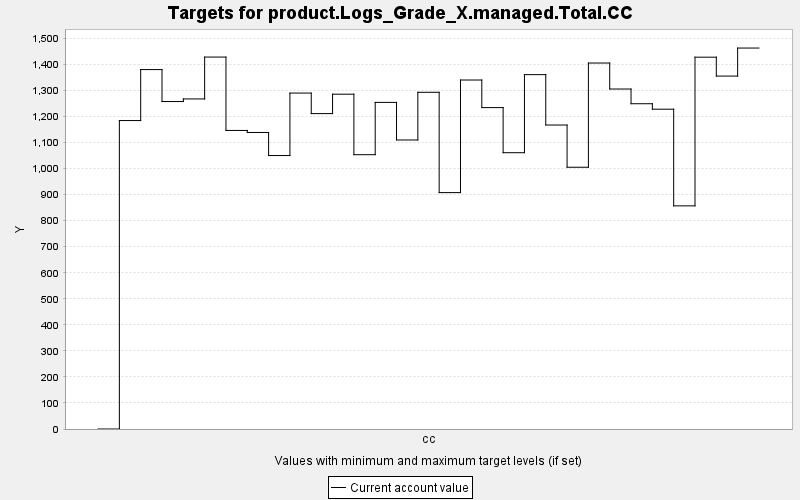

The table this chart was drawn from, first rows:
TARGET, PERIOD, YEAR, PERIODWIDTH, MINIMUM, MAXIMUM, MINWEIGHT, MAXWEIGHT, CURRENT, SUMMARY
product.Logs_Grade_X.managed.Total.CC, 0, 0, 10.0, 0.0, 10000, 1.0, 1.0, 0.0, 0.0
product.Logs_Grade_X.managed.Total.CC, 1, 10, 10.0, 0.0, 10000, 1.0, 1.0, 1185, 0.0
product.Logs_Grade_X.managed.Total.CC, 2, 20, 10.0, 0.0, 10000, 1.0, 1.0, 1380, 0.0
product.Logs_Grade_X.managed.Total.CC, 3, 30, 10.0, 0.0, 10000, 1.0, 1.0, 1258, 0.0
product.Logs_Grade_X.managed.Total.CC, 4, 40, 10.0, 0.0, 10000, 1.0, 1.0, 1268, 0.0
product.Logs_Grade_X.managed.Total.CC, 5, 50, 10.0, 0.0, 10000, 1.0, 1.0, 1428, 0.0
product.Logs_Grade_X.managed.Total.CC, 6, 60, 10.0, 0.0, 10000, 1.0, 1.0, 1147, 0.0
product.Logs_Grade_X.managed.Total.CC, 7, 70, 10.0, 0.0, 10000, 1.0, 1.0, 1139, 0.0
product.Logs_Grade_X.managed.Total.CC, 8, 80, 10.0, 0.0, 10000, 1.0, 1.0, 1050, 0.0
product.Logs_Grade_X.managed.Total.CC, 9, 90, 10.0, 0.0, 10000, 1.0, 1.0, 1290, 0.0
product.Logs_Grade_X.managed.Total.CC, 10, 100, 10.0, 0.0, 10000, 1.0, 1.0, 1211, 0.0
product.Logs_Grade_X.managed.Total.CC, 11, 110, 10.0, 0.0, 10000, 1.0, 1.0, 1286, 0.0
product.Logs_Grade_X.managed.Total.CC, 12, 120, 10.0, 0.0, 10000, 1.0, 1.0, 1053, 0.0
product.Logs_Grade_X.managed.Total.CC, 13, 130, 10.0, 0.0, 10000, 1.0, 1.0, 1254, 0.0
product.Logs_Grade_X.managed.Total.CC, 14, 140, 10.0, 0.0, 10000, 1.0, 1.0, 1110, 0.0
product.Logs_Grade_X.managed.Total.CC, 15, 150, 10.0, 0.0, 10000, 1.0, 1.0, 1293, 0.0
product.Logs_Grade_X.managed.Total.CC, 16, 160, 10.0, 0.0, 10000, 1.0, 1.0, 907.9, 0.0
product.Logs_Grade_X.managed.Total.CC, 17, 170, 10.0, 0.0, 10000, 1.0, 1.0, 1340, 0.0
product.Logs_Grade_X.managed.Total.CC, 18, 180, 10.0, 0.0, 10000, 1.0, 1.0, 1234, 0.0
product.Logs_Grade_X.managed.Total.CC, 19, 190, 10.0, 0.0, 10000, 1.0, 1.0, 1061, 0.0
product.Logs_Grade_X.managed.Total.CC, 20, 200, 10.0, 0.0, 10000, 1.0, 1.0, 1361, 0.0
product.Logs_Grade_X.managed.Total.CC, 21, 210, 10.0, 0.0, 10000, 1.0, 1.0, 1167, 0.0
product.Logs_Grade_X.managed.Total.CC, 22, 220, 10.0, 0.0, 10000, 1.0, 1.0, 1005, 0.0
product.Logs_Grade_X.managed.Total.CC, 23, 230, 10.0, 0.0, 10000, 1.0, 1.0, 1406, 0.0
product.Logs_Grade_X.managed.Total.CC, 24, 240, 10.0, 0.0, 10000, 1.0, 1.0, 1306, 0.0
product.Logs_Grade_X.managed.Total.CC, 25, 250, 10.0, 0.0, 10000, 1.0, 1.0, 1249, 0.0
product.Logs_Grade_X.managed.Total.CC, 26, 260, 10.0, 0.0, 10000, 1.0, 1.0, 1228, 0.0
product.Logs_Grade_X.managed.Total.CC, 27, 270, 10.0, 0.0, 10000, 1.0, 1.0, 856.9, 0.0
product.Logs_Grade_X.managed.Total.CC, 28, 280, 10.0, 0.0, 10000, 1.0, 1.0, 1428, 0.0
product.Logs_Grade_X.managed.Total.CC, 29, 290, 10.0, 0.0, 10000, 1.0, 1.0, 1355, 0.0
product.Logs_Grade_X.managed.Total.CC, 30, 300, 10.0, 0.0, 10000, 1.0, 1.0, 1463, 0.0
